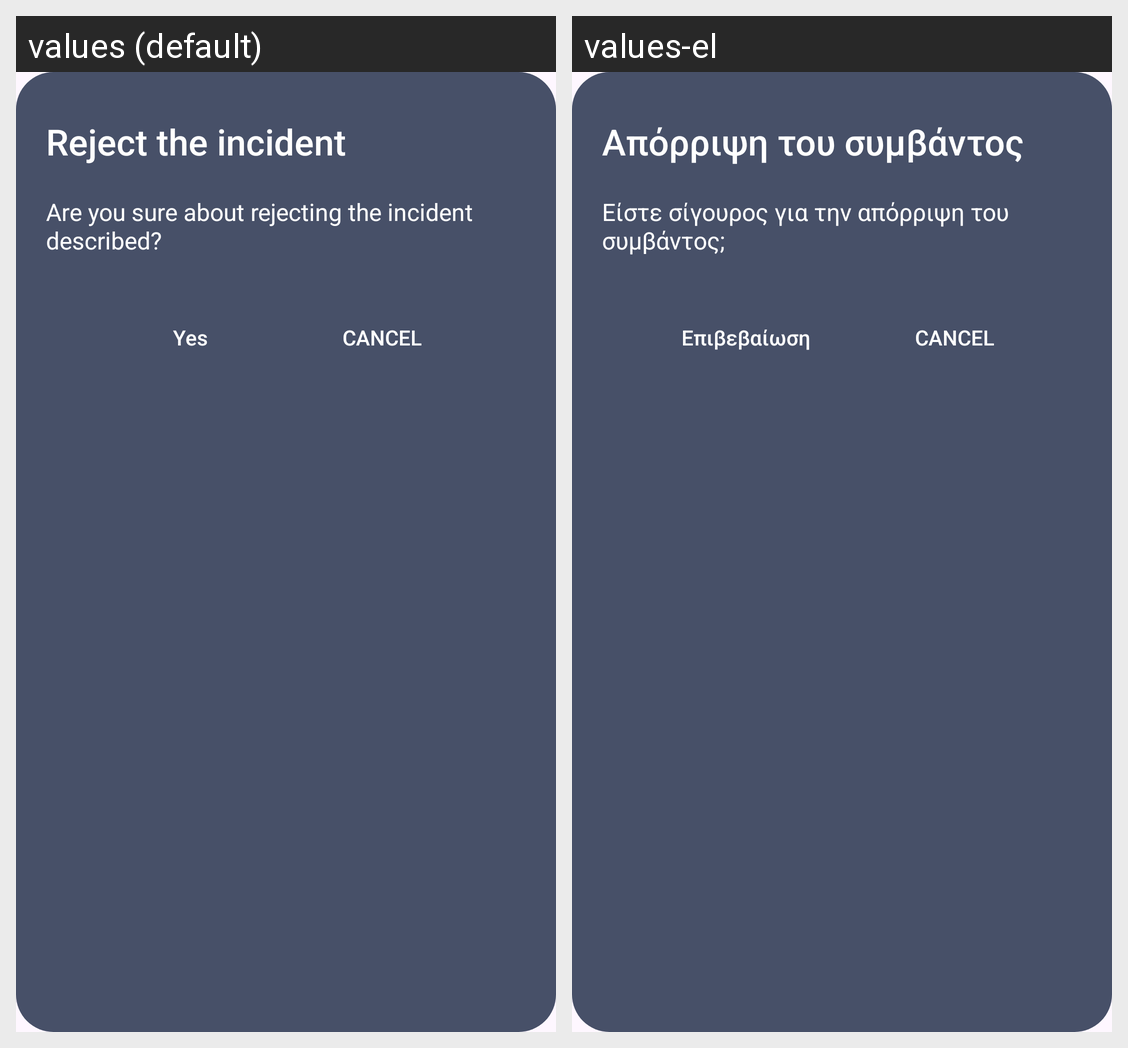

For this localized Android screen grid, give each drawn string resource with its value in every locale shown.
Android screen res/layout/alert_decline.xml rendered under 2 locales, left to right: values (default), values-el. Device: Nexus 5 (rendered at 1080×1920; each locale shown at half size, 540×960, under a caption strip naming it); theme Theme.SmartAlert.
Strings drawn on this screen, with the default value and each locale's value (text and hints the layout hard-codes, and strings that could not be matched under every locale, appear in the picture but are not listed):

reject_the_incident
  values: Reject the incident
  values-el: Απόρριψη του συμβάντος

are_you_sure_about_rejecting_the_incident_described
  values: Are you sure about rejecting the incident described?
  values-el: Είστε σίγουρος για την απόρριψη του συμβάντος;

yes
  values: Yes
  values-el: Επιβεβαίωση
